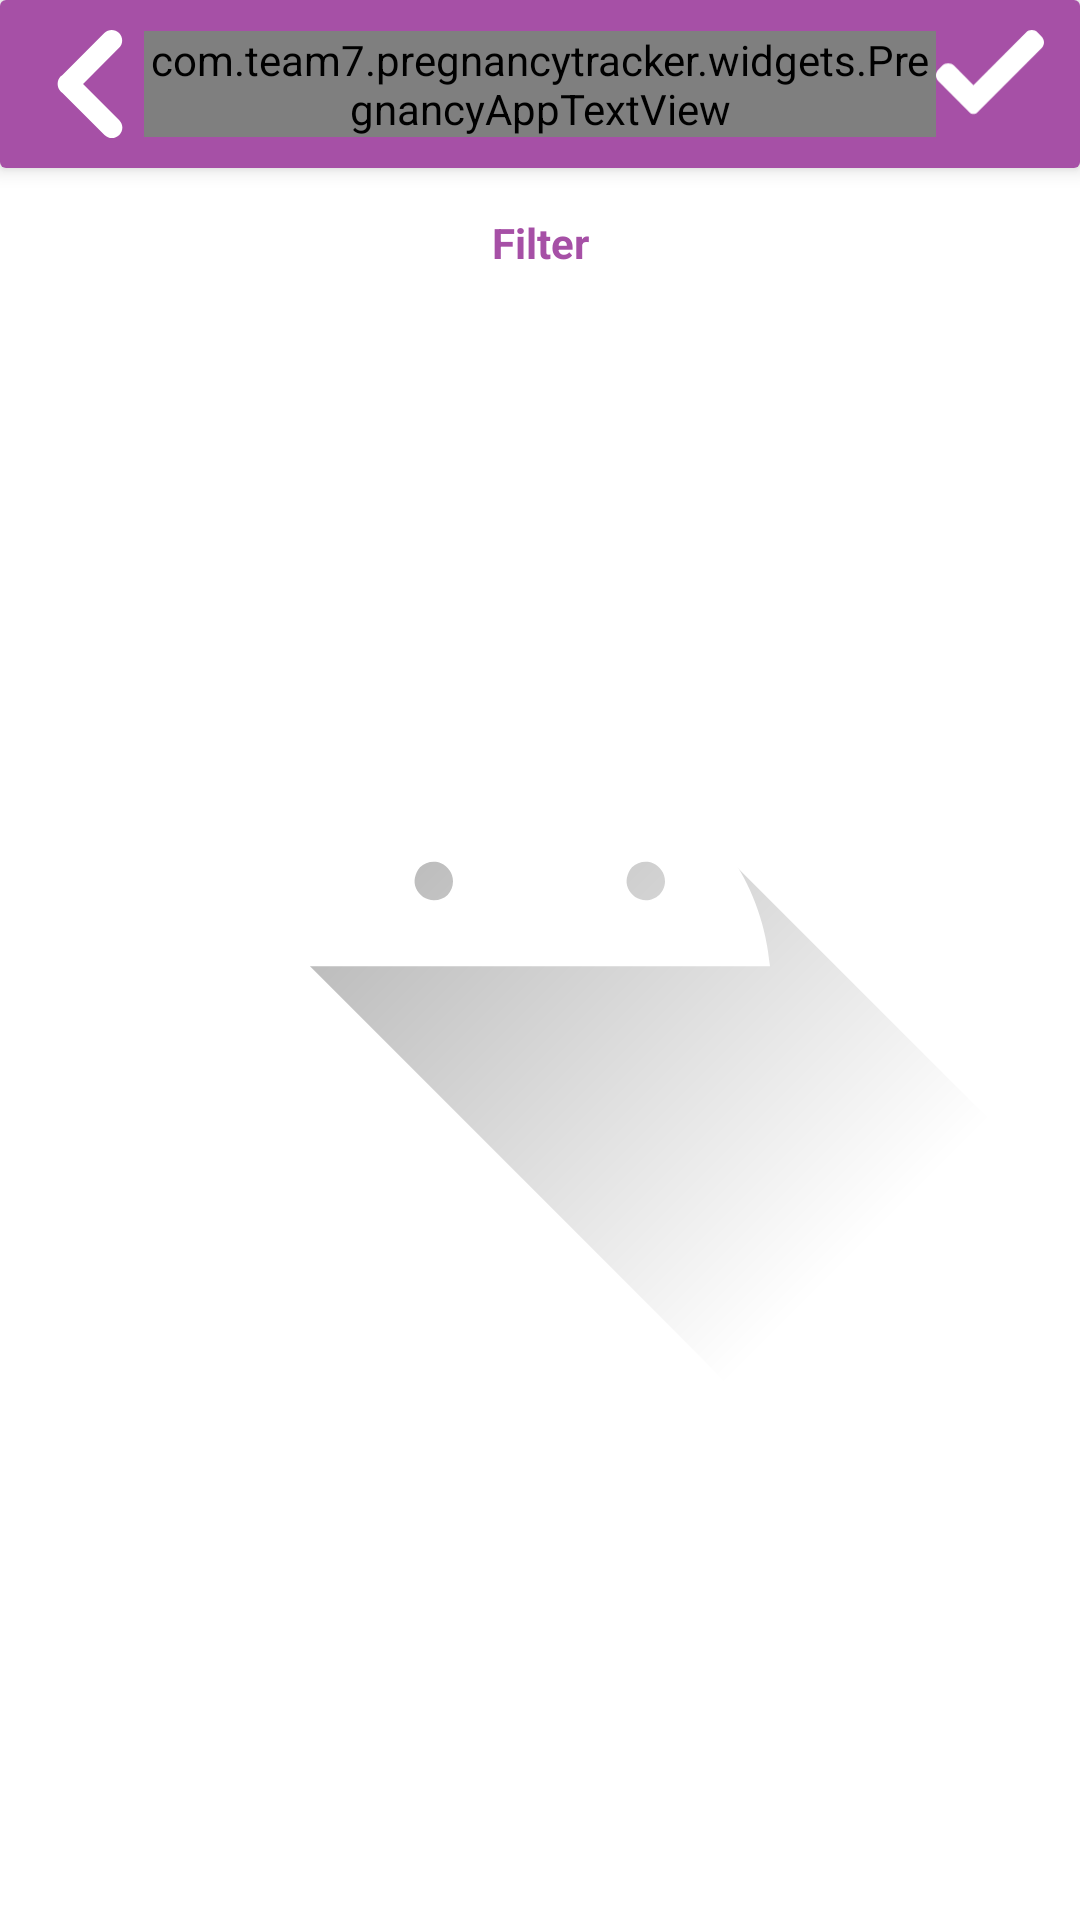

This screen was rendered from an Android layout file. Write that file and the resources it references.
<!-- AndroidManifest.xml: application theme AppTheme -->
<!-- res/layout/fragment_photo_edit.xml -->
<?xml version="1.0" encoding="utf-8"?>
<androidx.constraintlayout.widget.ConstraintLayout xmlns:android="http://schemas.android.com/apk/res/android"
        xmlns:app="http://schemas.android.com/apk/res-auto"
        xmlns:tools="http://schemas.android.com/tools"
        android:layout_width="match_parent"
        android:layout_height="match_parent"
        android:background="@color/white"
        tools:context=".fragments.PhotoEditFragment">
    <androidx.cardview.widget.CardView
       android:id="@+id/filtercardview"
        android:layout_width="0dp"
        android:layout_height="?attr/actionBarSize"
        app:cardElevation="@dimen/elevation_small"
        app:layout_constraintTop_toTopOf="parent"
        app:layout_constraintStart_toStartOf="parent"
        app:layout_constraintEnd_toEndOf="parent">
<androidx.constraintlayout.widget.ConstraintLayout
    android:layout_width="match_parent"
    android:layout_height="match_parent"
    android:background="@color/colorPrimary">
    <ImageButton
        android:id="@+id/backbtn"
        android:layout_width="@dimen/size_medium"
        android:layout_height="@dimen/size_medium"
        app:layout_constraintTop_toTopOf="parent"
        app:layout_constraintBottom_toBottomOf="parent"
        app:layout_constraintStart_toStartOf="parent"
        android:layout_marginStart="@dimen/margin_container_small"
        android:src="@drawable/icon_back"
        android:scaleType="centerInside"
        android:background="@null"        />

    <ImageButton
        android:id="@+id/okbttn"
        android:layout_width="@dimen/size_medium"
        android:layout_height="@dimen/size_medium"
        app:layout_constraintTop_toTopOf="parent"
        app:layout_constraintBottom_toBottomOf="parent"
        app:layout_constraintEnd_toEndOf="parent"
        android:layout_marginEnd="@dimen/margin_container_small"
        android:src="@drawable/check"
        android:scaleType="centerInside"
        android:background="@null"

        />
    <com.team7.pregnancytracker.widgets.PregnancyAppTextView
        android:layout_width="0dp"
        android:layout_height="wrap_content"
        app:layout_constraintTop_toTopOf="parent"
        app:layout_constraintBottom_toBottomOf="parent"
        app:layout_constraintStart_toEndOf="@id/backbtn"
        app:layout_constraintEnd_toStartOf="@id/okbttn"
        android:textSize="@dimen/text_size_medium"
        android:textColor="@color/white"
        android:textAlignment="center"
        android:text="@string/text_image_filter">

    </com.team7.pregnancytracker.widgets.PregnancyAppTextView>
</androidx.constraintlayout.widget.ConstraintLayout>
    </androidx.cardview.widget.CardView>



        <ImageView
            android:id="@+id/loadedImageView"
            android:layout_width="match_parent"
            android:layout_height="390dp"
            android:adjustViewBounds="true"
            android:background="@color/white"
            android:contentDescription="Selected Image"
            android:src="@drawable/ic_launcher_foreground"
            app:layout_constraintEnd_toEndOf="parent"
            app:layout_constraintHorizontal_bias="0.0"
            app:layout_constraintStart_toStartOf="parent"
            app:layout_constraintTop_toBottomOf="@+id/filterName"
            app:srcCompat="@drawable/ic_launcher_foreground" />


        <androidx.recyclerview.widget.RecyclerView
            android:id="@+id/rvList"
            android:layout_width="match_parent"
            android:layout_height="wrap_content"
            android:background="@color/colorPrimary"
            android:orientation="horizontal"
            app:layout_constraintBottom_toBottomOf="parent"
            app:layout_constraintEnd_toEndOf="parent"
            app:layout_constraintStart_toStartOf="parent"
            app:layout_constraintTop_toBottomOf="@+id/loadedImageView"
            app:layout_constraintVertical_bias="1.0" />

    <TextView
        android:id="@+id/filterName"
        android:layout_width="match_parent"
        android:layout_height="26dp"
        android:layout_marginTop="@dimen/margin_container_small"
        android:gravity="center"
        android:text="@string/text_filter"
        android:textColor="@color/colorPrimary"
        android:textStyle="bold"
        app:layout_constraintEnd_toEndOf="parent"
        app:layout_constraintHorizontal_bias="0.0"
        app:layout_constraintStart_toStartOf="parent"
        app:layout_constraintTop_toBottomOf="@id/filtercardview" />



</androidx.constraintlayout.widget.ConstraintLayout>
<!-- resources referenced by this layout -->
<resources>
  <color name="colorPrimary">#A650A6</color>
  <dimen name="elevation_small">4dp</dimen>
  <dimen name="margin_container_small">12dp</dimen>
  <dimen name="size_medium">36dp</dimen>
  <dimen name="text_size_medium">16sp</dimen>
  <!-- drawable check (drawable) -->
  <?xml version="1.0" encoding="utf-8"?>
  <vector xmlns:android="http://schemas.android.com/apk/res/android"
      android:width="417.81333dp"
      android:height="417dp"
      android:viewportWidth="417.81333"
      android:viewportHeight="417">
  
      <path
          android:fillColor="#FFFFFF"
          android:pathData="M159.988281 318.582031c-3.988281 4.011719-9.429687 6.25-15.082031 6.25s-11.09375-2.238281-15.082031-6.25l-120.449219-120.46875c-12.5-12.5-12.5-32.769531 0-45.246093l15.082031-15.085938c12.503907-12.5 32.75-12.5 45.25 0l75.199219 75.203125 203.199219-203.203125c12.503906-12.5 32.769531-12.5 45.25 0l15.082031 15.085938c12.5 12.5 12.5 32.765624 0 45.246093zm0 0" />
  </vector>
  <!-- drawable ic_launcher_foreground (drawable-v24) -->
  <vector xmlns:android="http://schemas.android.com/apk/res/android"
      xmlns:aapt="http://schemas.android.com/aapt"
      android:width="108dp"
      android:height="108dp"
      android:viewportWidth="108"
      android:viewportHeight="108">
      <path android:pathData="M31,63.928c0,0 6.4,-11 12.1,-13.1c7.2,-2.6 26,-1.4 26,-1.4l38.1,38.1L107,108.928l-32,-1L31,63.928z">
          <aapt:attr name="android:fillColor">
              <gradient
                  android:endX="85.84757"
                  android:endY="92.4963"
                  android:startX="42.9492"
                  android:startY="49.59793"
                  android:type="linear">
                  <item
                      android:color="#44000000"
                      android:offset="0.0" />
                  <item
                      android:color="#00000000"
                      android:offset="1.0" />
              </gradient>
          </aapt:attr>
      </path>
      <path
          android:fillColor="#FFFFFF"
          android:fillType="nonZero"
          android:pathData="M65.3,45.828l3.8,-6.6c0.2,-0.4 0.1,-0.9 -0.3,-1.1c-0.4,-0.2 -0.9,-0.1 -1.1,0.3l-3.9,6.7c-6.3,-2.8 -13.4,-2.8 -19.7,0l-3.9,-6.7c-0.2,-0.4 -0.7,-0.5 -1.1,-0.3C38.8,38.328 38.7,38.828 38.9,39.228l3.8,6.6C36.2,49.428 31.7,56.028 31,63.928h46C76.3,56.028 71.8,49.428 65.3,45.828zM43.4,57.328c-0.8,0 -1.5,-0.5 -1.8,-1.2c-0.3,-0.7 -0.1,-1.5 0.4,-2.1c0.5,-0.5 1.4,-0.7 2.1,-0.4c0.7,0.3 1.2,1 1.2,1.8C45.3,56.528 44.5,57.328 43.4,57.328L43.4,57.328zM64.6,57.328c-0.8,0 -1.5,-0.5 -1.8,-1.2s-0.1,-1.5 0.4,-2.1c0.5,-0.5 1.4,-0.7 2.1,-0.4c0.7,0.3 1.2,1 1.2,1.8C66.5,56.528 65.6,57.328 64.6,57.328L64.6,57.328z"
          android:strokeWidth="1"
          android:strokeColor="#00000000" />
  </vector>
  <!-- drawable icon_back (drawable) -->
  <?xml version="1.0" encoding="utf-8"?>
  <vector xmlns:android="http://schemas.android.com/apk/res/android"
      android:width="55.753dp"
      android:height="55.753dp"
      android:viewportWidth="55.753"
      android:viewportHeight="55.753">
  
      <path
          android:fillColor="#FFFFFF"
          android:pathData="M12.745,23.915c0.283-0.282,0.59-0.52,0.913-0.727L35.266,1.581c2.108-2.107,5.528-2.108,7.637,0.001 c2.109,2.108,2.109,5.527,0,7.637L24.294,27.828l18.705,18.706c2.109,2.108,2.109,5.526,0,7.637 c-1.055,1.056-2.438,1.582-3.818,1.582s-2.764-0.526-3.818-1.582L13.658,32.464c-0.323-0.207-0.632-0.445-0.913-0.727 c-1.078-1.078-1.598-2.498-1.572-3.911C11.147,26.413,11.667,24.994,12.745,23.915z" />
  </vector>
  <string name="text_filter">Filter</string>
  <string name="text_image_filter">Filter Images</string>
  <style name="AppTheme" parent="Theme.MaterialComponents.Light.NoActionBar">
          
          <item name="colorPrimary">@color/colorPrimary</item>
          <item name="colorPrimaryDark">@color/colorPrimaryDark</item>
          <item name="colorAccent">@color/colorAccent</item>
  
      </style>
  <color name="colorPrimaryDark">#913290</color>
  <color name="colorAccent">#966967</color>
  <!-- not gathered from this repository: default colours our renderer supplied (Android Studio template values) -->
  <color name="white">#FFFFFFFF</color>
</resources>
